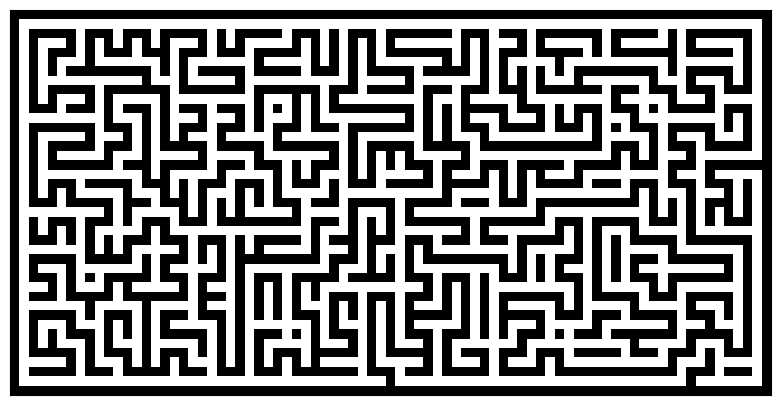

Source code (Python):
import numpy
from numpy.random import random_integers as rand
import matplotlib.pyplot as pyplot

def maze(width=81, height=51, complexity=.75, density=.75):
    # Only odd shapes
    shape = ((height // 2) * 2 + 1, (width // 2) * 2 + 1)
    # Adjust complexity and density relative to maze size
    complexity = int(complexity * (5 * (shape[0] + shape[1])))
    density    = int(density * ((shape[0] // 2) * (shape[1] // 2)))
    # Build actual maze
    Z = numpy.zeros(shape, dtype=bool)
    # Fill borders
    Z[0, :] = Z[-1, :] = 1
    Z[:, 0] = Z[:, -1] = 1
    # Make aisles
    for i in range(density):
        x, y = rand(0, shape[1] // 2) * 2, rand(0, shape[0] // 2) * 2
        Z[y, x] = 1
        for j in range(complexity):
            neighbours = []
            if x > 1:             neighbours.append((y, x - 2))
            if x < shape[1] - 2:  neighbours.append((y, x + 2))
            if y > 1:             neighbours.append((y - 2, x))
            if y < shape[0] - 2:  neighbours.append((y + 2, x))
            if len(neighbours):
                y_,x_ = neighbours[rand(0, len(neighbours) - 1)]
                if Z[y_, x_] == 0:
                    Z[y_, x_] = 1
                    Z[y_ + (y - y_) // 2, x_ + (x - x_) // 2] = 1
                    x, y = x_, y_
    return Z

pyplot.figure(figsize=(10, 5))
pyplot.imshow(maze(80, 40), cmap=pyplot.cm.binary, interpolation='nearest')
pyplot.xticks([]), pyplot.yticks([])
pyplot.show()
